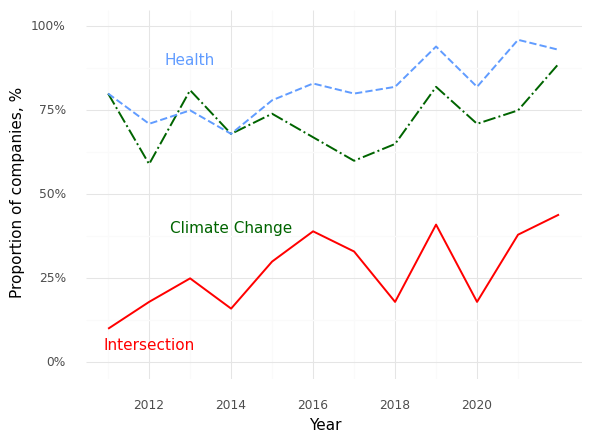

Values plotted in this chart, from the file beside it:
, Year, Climate (Prop), Health (Prop), Intersection (Prop)
0, 2011, 0.8, 0.8, 0.1
1, 2012, 0.59, 0.71, 0.18
2, 2013, 0.81, 0.75, 0.25
3, 2014, 0.68, 0.68, 0.16
4, 2015, 0.74, 0.78, 0.3
5, 2016, 0.67, 0.83, 0.39
6, 2017, 0.6, 0.8, 0.33
7, 2018, 0.65, 0.82, 0.18
8, 2019, 0.82, 0.94, 0.41
9, 2020, 0.71, 0.82, 0.18
10, 2021, 0.75, 0.96, 0.38
11, 2022, 0.89, 0.93, 0.44
